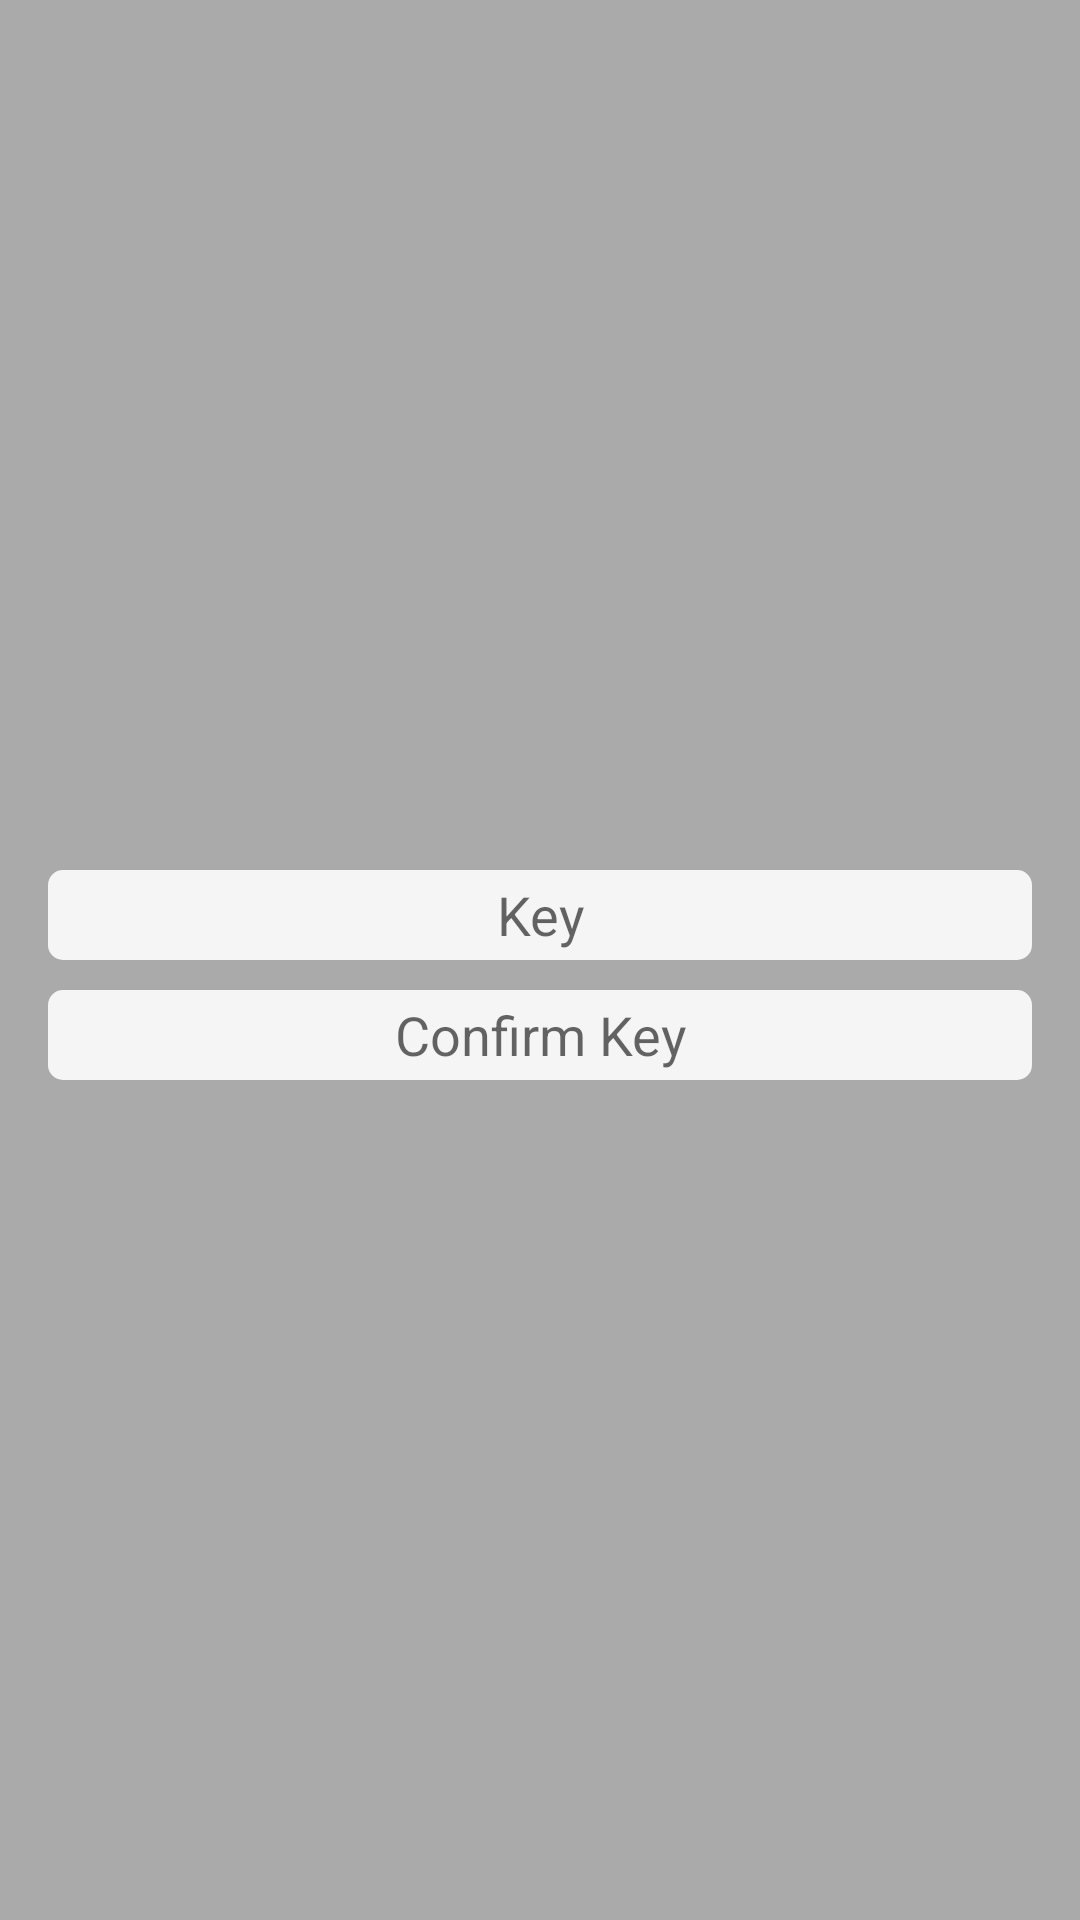

Layout XML and referenced resources for this Android screen:
<!-- AndroidManifest.xml: application theme AppTheme -->
<!-- res/layout/setting_security_key.xml -->
<?xml version="1.0" encoding="utf-8"?>
<RelativeLayout
    xmlns:android="http://schemas.android.com/apk/res/android"
    android:layout_width="match_parent"
    android:layout_height="match_parent"
    android:background="@android:color/darker_gray"
    android:padding="16dp">

    <LinearLayout
        android:layout_centerInParent="true"
        android:orientation="vertical"
        android:layout_width="match_parent"
        android:layout_height="wrap_content">


        <LinearLayout
            android:orientation="vertical"
            android:layout_width="match_parent"
            android:layout_height="wrap_content">

            <EditText
                android:id="@+id/password"
                android:layout_width="match_parent"
                android:layout_height="wrap_content"
                android:hint="Key"
                android:maxLength="32"
                android:textAlignment="center"
                android:inputType="textPassword"
                android:background="@drawable/edit_login_background"
                android:layout_marginTop="10dp"
                />

            <EditText
                android:id="@+id/confirm_password"
                android:layout_width="match_parent"
                android:layout_height="wrap_content"
                android:hint="Confirm Key"
                android:maxLength="32"
                android:textAlignment="center"
                android:inputType="textPassword"
                android:background="@drawable/edit_login_background"
                android:layout_marginTop="10dp"
                />

        </LinearLayout>

    </LinearLayout>

</RelativeLayout>
<!-- resources referenced by this layout -->
<resources>
  <!-- drawable edit_login_background (drawable) -->
  <?xml version="1.0" encoding="utf-8"?>
  <shape xmlns:android="http://schemas.android.com/apk/res/android"
      android:shape="rectangle">
  
      <corners android:radius="5dp"/>
      <solid android:color="#F5F5F5" />
      <size android:height="30dp"/>
  
  </shape>
  <style name="AppTheme" parent="Theme.AppCompat.Light.NoActionBar">
          
  
  
          
  
          <item name="android:textColorPrimary">@color/boldTextColor</item>
          <item name="android:textColorSecondary">@color/boldTextColor</item>
          <item name="actionMenuTextColor">@color/boldTextColor</item>
  
          
  
          <item name="colorPrimary">@color/colorPrimary</item>
          <item name="colorPrimaryDark">@color/colorPrimaryDark</item>
          <item name="colorAccent">@color/colorAccent</item>
  
          
          <item name="windowActionModeOverlay">true</item>
  
          
          <item name="actionModeBackground">@android:color/white</item>
  
      </style>
  <color name="boldTextColor">#4a4b4a</color>
  <color name="colorPrimary">#FF5722</color>
  <color name="colorPrimaryDark">#E64A19</color>
  <color name="colorAccent">#FFCCBC</color>
</resources>
